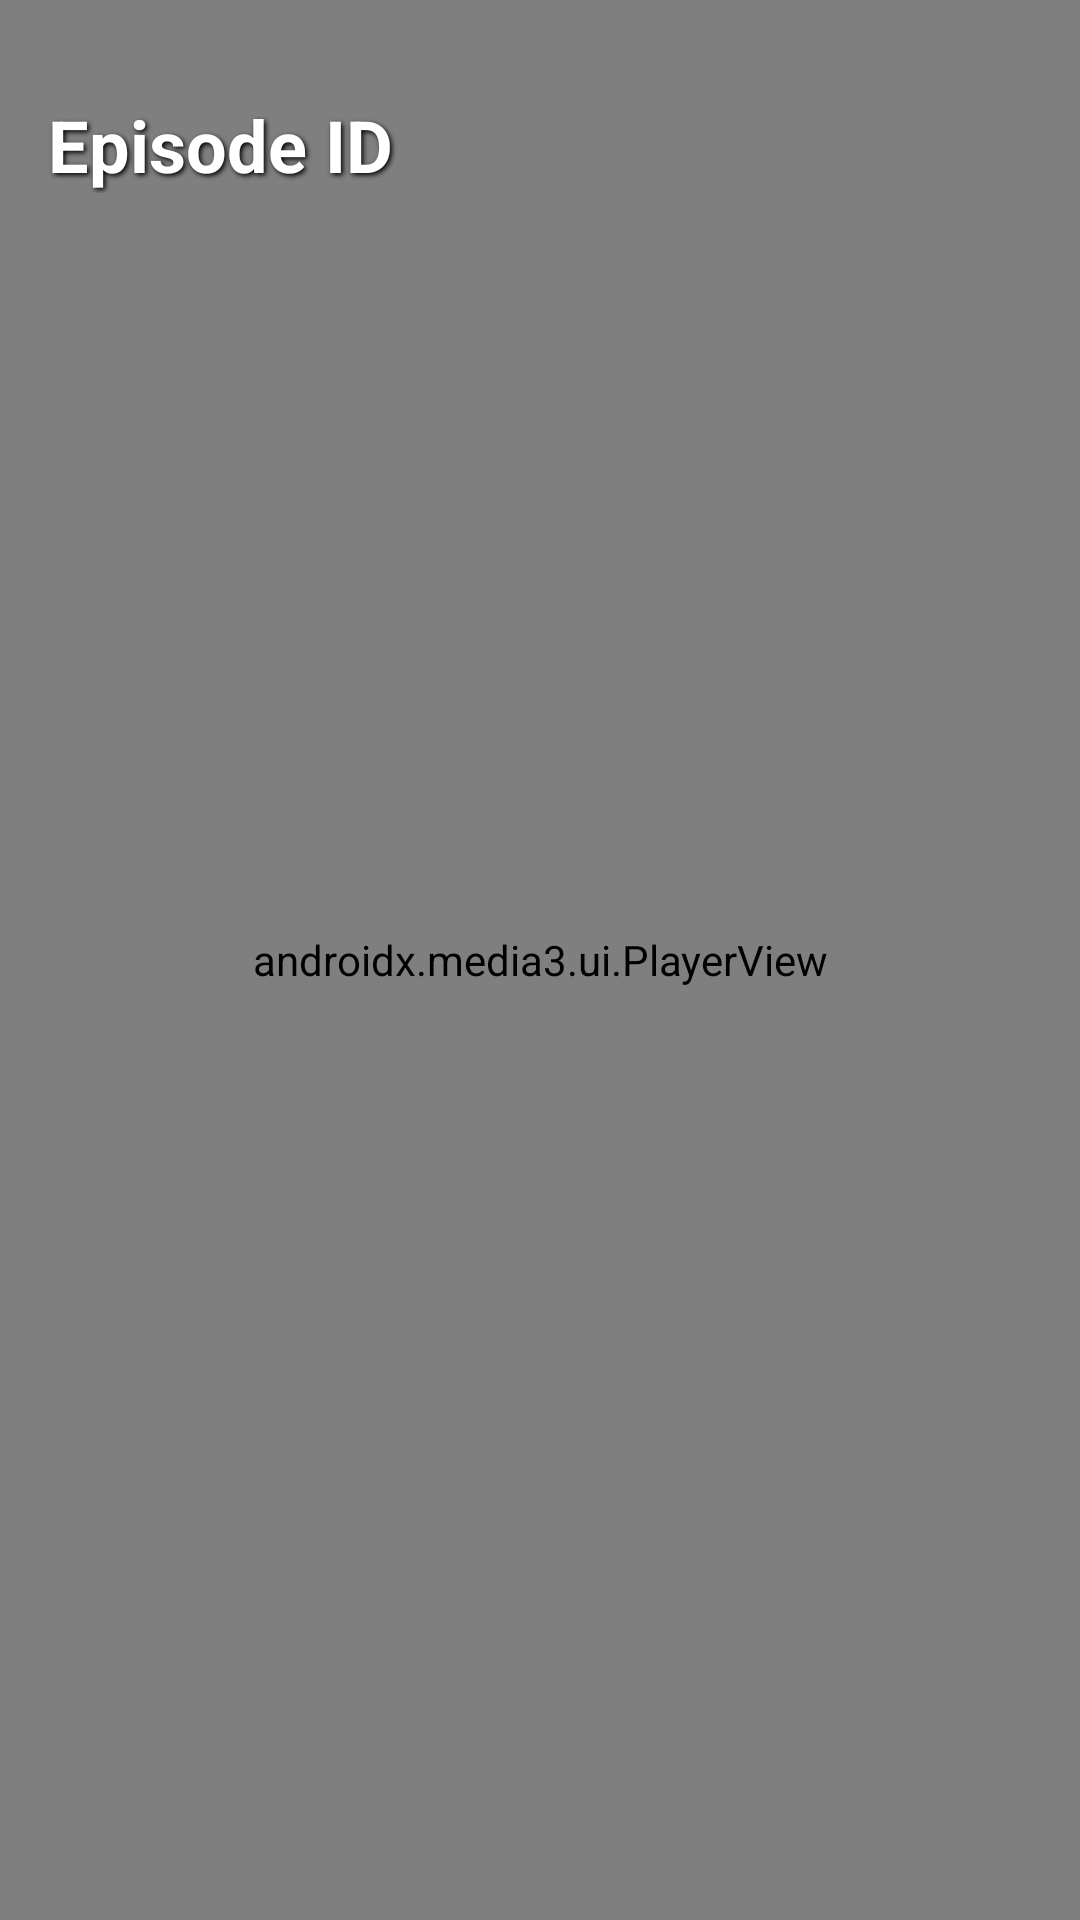

Android layout source for this screen:
<!-- AndroidManifest.xml: application theme Theme.TheOfficer -->
<!-- res/layout/activity_player.xml -->
<?xml version="1.0" encoding="utf-8"?>
<androidx.constraintlayout.widget.ConstraintLayout
    xmlns:android="http://schemas.android.com/apk/res/android"
    xmlns:app="http://schemas.android.com/apk/res-auto"
    xmlns:tools="http://schemas.android.com/tools"
    android:layout_width="match_parent"
    android:layout_height="match_parent"
    android:background="@android:color/black"
    tools:context=".PlayerActivity">

    <FrameLayout
        android:id="@+id/player_container"
        android:layout_width="0dp"
        android:layout_height="0dp"
        app:layout_constraintTop_toTopOf="parent"
        app:layout_constraintBottom_toBottomOf="parent"
        app:layout_constraintStart_toStartOf="parent"
        app:layout_constraintEnd_toEndOf="parent">

        <androidx.media3.ui.PlayerView
            android:id="@+id/player_view"
            android:layout_width="match_parent"
            android:layout_height="match_parent"
            app:use_controller="true"
            app:surface_type="texture_view"
            app:resize_mode="fit" />

    </FrameLayout>

    <TextView
        android:id="@+id/episode_description"
        android:layout_width="match_parent"
        android:layout_height="wrap_content"
        android:layout_marginTop="32dp"
        android:layout_marginStart="16dp"
        android:layout_marginEnd="16dp"
        android:shadowColor="#000000"
        android:shadowDx="2"
        android:shadowDy="2"
        android:shadowRadius="4"
        android:text="Episode ID"
        android:textColor="@android:color/white"
        android:textSize="24sp"
        android:textStyle="bold"
        app:layout_constraintTop_toTopOf="parent"
        app:layout_constraintStart_toStartOf="parent"
        app:layout_constraintEnd_toEndOf="parent" />

    <FrameLayout
        android:id="@+id/episode_picker_overlay"
        android:layout_width="0dp"
        android:layout_height="0dp"
        android:background="#CC000000"
        android:clickable="true"
        android:focusable="true"
        android:visibility="gone"
        android:elevation="12dp"
        app:layout_constraintTop_toTopOf="parent"
        app:layout_constraintBottom_toBottomOf="parent"
        app:layout_constraintStart_toStartOf="parent"
        app:layout_constraintEnd_toEndOf="parent">

        <LinearLayout
            android:id="@+id/episode_picker_panel"
            android:layout_width="match_parent"
            android:layout_height="match_parent"
            android:layout_margin="24dp"
            android:orientation="vertical"
            android:padding="24dp"
            android:background="#FF111111"
            android:clickable="true"
            android:focusable="true">

            <LinearLayout
                android:layout_width="match_parent"
                android:layout_height="wrap_content"
                android:orientation="horizontal"
                android:gravity="center_vertical">

                <Button
                    android:id="@+id/episode_picker_back"
                    android:layout_width="wrap_content"
                    android:layout_height="wrap_content"
                    android:text="@string/episode_picker_back" />

                <TextView
                    android:id="@+id/episode_picker_title"
                    android:layout_width="0dp"
                    android:layout_height="wrap_content"
                    android:layout_weight="1"
                    android:paddingStart="16dp"
                    android:paddingEnd="16dp"
                    android:text="@string/episode_picker_season_title"
                    android:textColor="@android:color/white"
                    android:textSize="26sp"
                    android:textStyle="bold"
                    android:gravity="center" />

                <Button
                    android:id="@+id/episode_picker_close"
                    android:layout_width="wrap_content"
                    android:layout_height="wrap_content"
                    android:text="@string/episode_picker_close" />

            </LinearLayout>

            <ListView
                android:id="@+id/episode_picker_list"
                android:layout_width="match_parent"
                android:layout_height="0dp"
                android:layout_marginTop="16dp"
                android:layout_weight="1"
                android:divider="@android:color/darker_gray"
                android:dividerHeight="1dp" />

        </LinearLayout>

    </FrameLayout>

</androidx.constraintlayout.widget.ConstraintLayout>
<!-- resources referenced by this layout -->
<resources>
  <string name="episode_picker_back">Back</string>
  <string name="episode_picker_close">Close</string>
  <string name="episode_picker_season_title">Choose Season</string>
  <style name="Theme.TheOfficer" parent="Theme.AppCompat.DayNight.NoActionBar" />
</resources>
